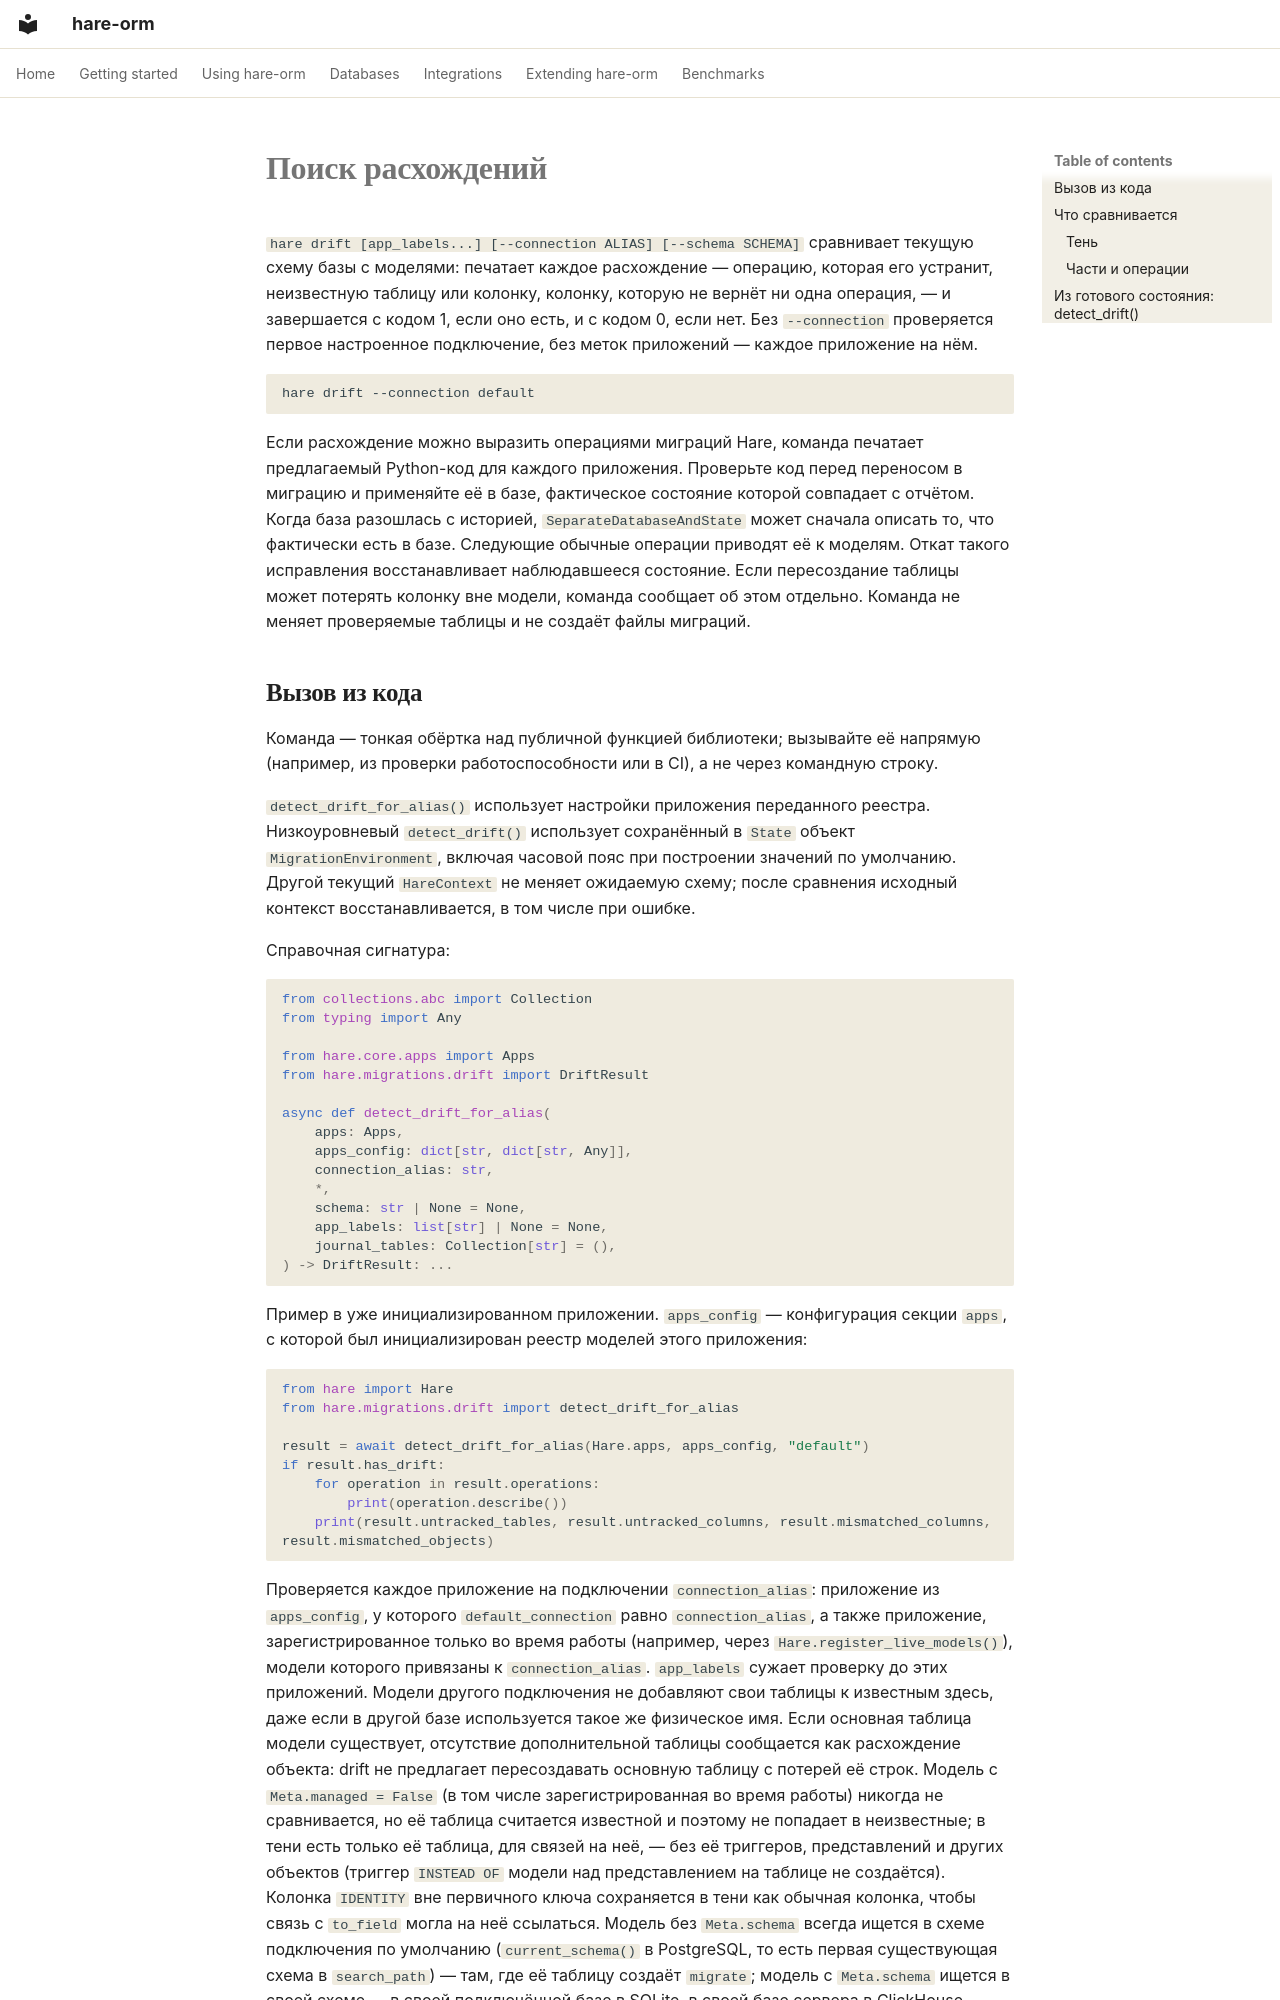

repository: hare-orm/hare-orm · page: migrations/drift.ru/index.html · generator: mkdocs

# Поиск расхождений

`hare drift [app_labels...] [--connection ALIAS] [--schema SCHEMA]` сравнивает текущую схему базы с
моделями: печатает каждое расхождение — операцию, которая его устранит, неизвестную таблицу или колонку,
колонку, которую не вернёт ни одна операция, — и завершается с кодом 1, если оно есть, и с кодом 0, если
нет. Без `--connection` проверяется первое настроенное подключение, без меток приложений — каждое
приложение на нём.

```bash
hare drift --connection default
```

Если расхождение можно выразить операциями миграций Hare, команда печатает предлагаемый Python-код
для каждого приложения. Проверьте код перед переносом в миграцию и применяйте её в базе, фактическое
состояние которой совпадает с отчётом. Когда база разошлась с историей, `SeparateDatabaseAndState`
может сначала описать то, что фактически есть в базе. Следующие обычные операции приводят её к моделям.
Откат такого исправления восстанавливает наблюдавшееся состояние. Если пересоздание таблицы может
потерять колонку вне модели, команда сообщает об этом отдельно. Команда не меняет проверяемые таблицы
и не создаёт файлы миграций.
